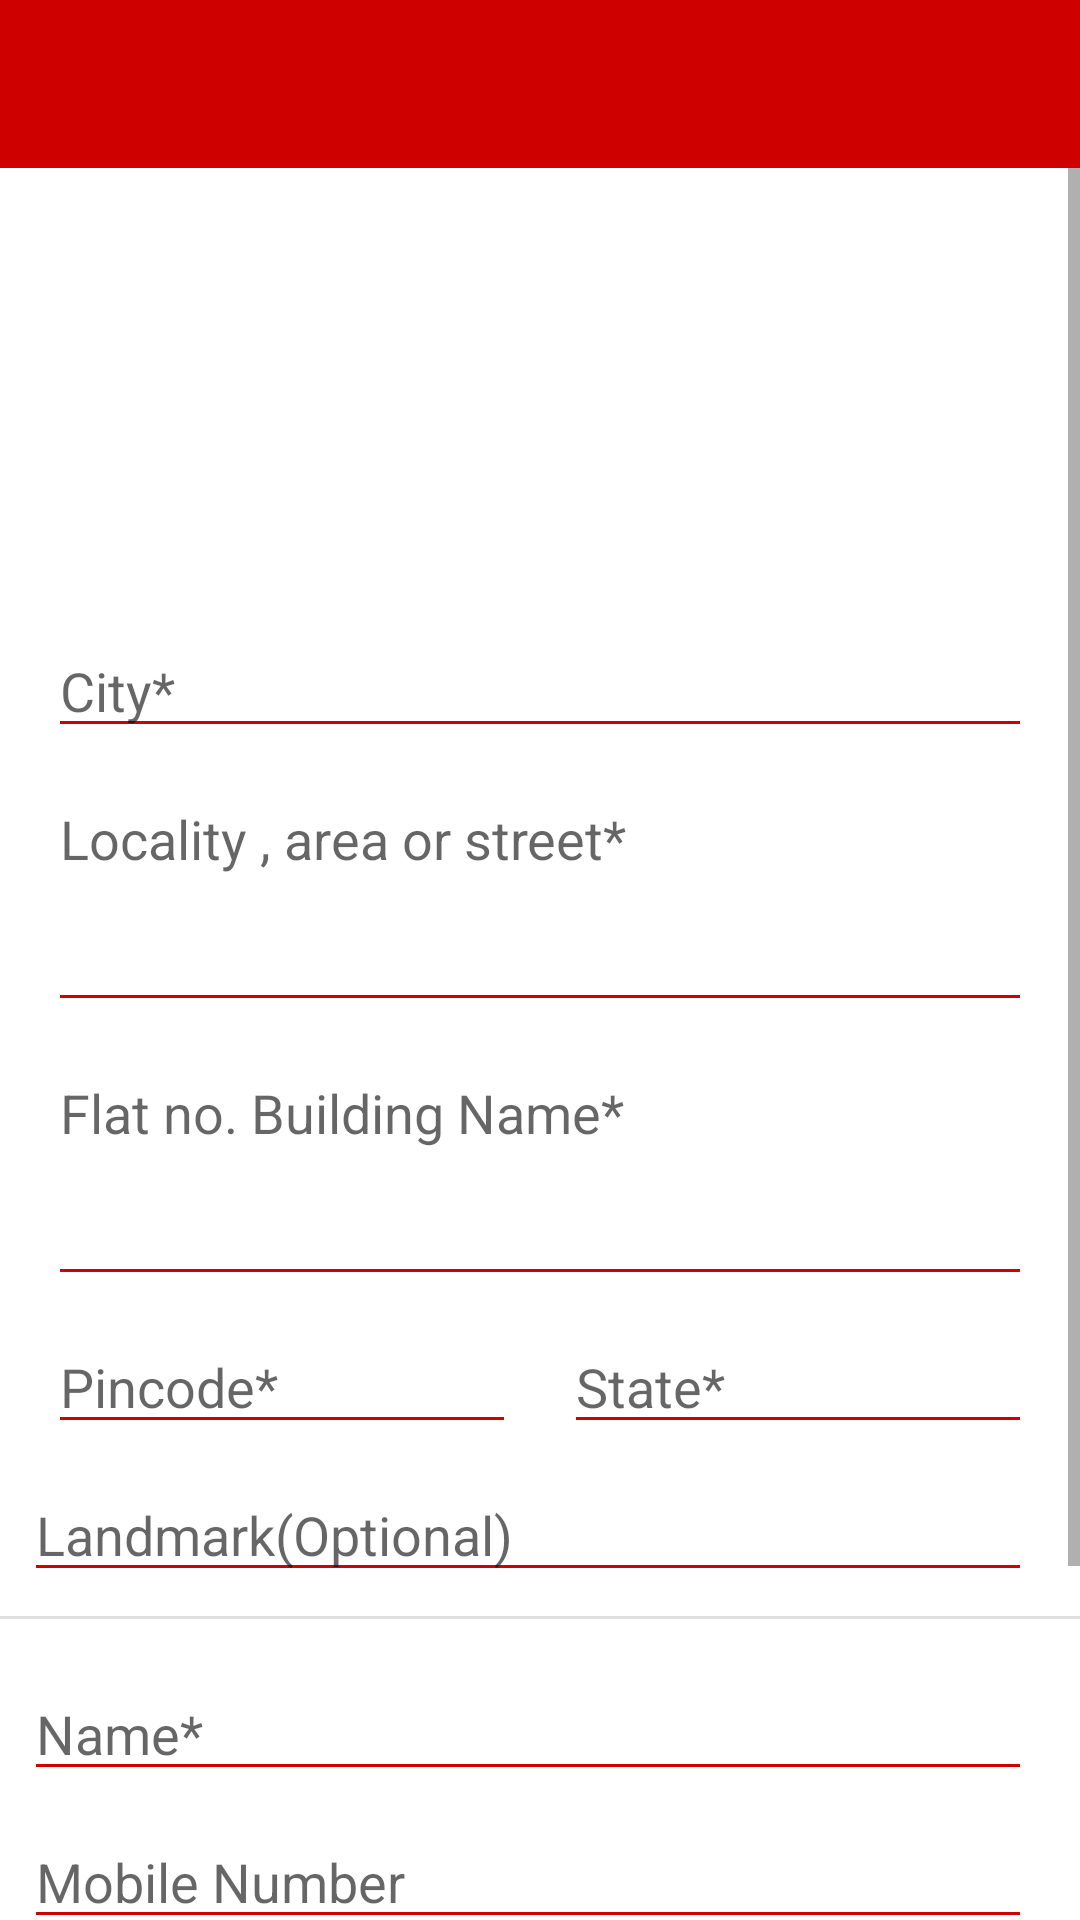

The Android layout XML behind this screen, and the referenced resources:
<!-- AndroidManifest.xml: application theme Theme.Awesome_E_CommerceApp -->
<!-- res/layout/activity_add__adress_.xml -->
<?xml version="1.0" encoding="utf-8"?>
<androidx.constraintlayout.widget.ConstraintLayout xmlns:android="http://schemas.android.com/apk/res/android"
    xmlns:app="http://schemas.android.com/apk/res-auto"
    xmlns:tools="http://schemas.android.com/tools"
    android:layout_width="match_parent"
    android:layout_height="match_parent"
    tools:context=".Activity.Add_Adress_Activity">


    <com.google.android.material.appbar.AppBarLayout
        android:id="@+id/appBarLayout5"
        android:layout_width="match_parent"
        android:layout_height="wrap_content"
        android:theme="@style/Theme.Awesome_E_CommerceApp.AppBarOverlay"
        app:layout_constraintEnd_toEndOf="parent"
        app:layout_constraintStart_toStartOf="parent"
        app:layout_constraintTop_toTopOf="parent">

        <androidx.appcompat.widget.Toolbar
            android:id="@+id/toolbar"
            android:layout_width="match_parent"
            android:layout_height="?attr/actionBarSize"
            android:background="?attr/colorPrimary"
            app:popupTheme="@style/Theme.Awesome_E_CommerceApp.PopupOverlay" />


    </com.google.android.material.appbar.AppBarLayout>


    <ScrollView
        android:layout_width="0dp"
        android:layout_height="0dp"
        android:nestedScrollingEnabled="true"
        app:layout_constraintBottom_toBottomOf="parent"
        app:layout_constraintEnd_toEndOf="parent"
        app:layout_constraintStart_toStartOf="parent"
        app:layout_constraintTop_toBottomOf="@+id/appBarLayout5">

        <LinearLayout
            android:layout_width="match_parent"
            android:layout_height="wrap_content"
            android:orientation="vertical">

            <ImageView
                android:layout_width="120dp"
                android:layout_height="120dp"
                android:layout_marginTop="16dp"
                android:layout_gravity="center"
                android:layout_marginBottom="16dp"
                android:src="@drawable/ic_map"/>

            <EditText
                android:id="@+id/city"
                android:layout_width="match_parent"
                android:layout_height="wrap_content"
                android:ems="10"
                android:layout_marginStart="16dp"
                android:layout_marginEnd="16dp"
                android:textColor="@color/red"
                android:backgroundTint="@color/red"

                android:inputType="textPersonName"
                android:hint="City*" />


            <EditText
                android:backgroundTint="@color/red"

                android:id="@+id/locality"
                android:layout_width="match_parent"
                android:layout_height="wrap_content"
                android:ems="10"
                android:layout_marginTop="8dp"
                android:layout_marginStart="16dp"
                android:layout_marginEnd="16dp"
                android:textColor="@color/red"
                android:inputType="textMultiLine"
                android:lines="3"
                android:isScrollContainer="true"
                android:gravity="start"
                android:hint="Locality , area or street*" />


            <EditText
                android:id="@+id/flatNo"
                android:isScrollContainer="true"
                android:backgroundTint="@color/red"

                android:layout_marginTop="8dp"
                android:layout_width="match_parent"
                android:layout_height="wrap_content"
                android:ems="10"
                android:layout_marginStart="16dp"
                android:layout_marginEnd="16dp"
                android:textColor="@color/red"
                android:inputType="textMultiLine"
                android:lines="3"
                android:gravity="start"
                android:hint="Flat no. Building Name*" />

            <LinearLayout
                android:layout_width="match_parent"
                android:layout_height="wrap_content"
                android:orientation="horizontal"
                android:layout_marginTop="8dp"
                >

                <EditText
                    android:layout_width="match_parent"
                    android:layout_height="wrap_content"
                    android:layout_weight="1"
                    android:hint="Pincode*"
                    android:id="@+id/pinCode"
                    android:backgroundTint="@color/red"

                    android:inputType="number"
                    android:layout_marginStart="16dp"
                    android:layout_marginEnd="8dp"
                    android:textColor="@color/red"/>


                <EditText
                    android:layout_width="match_parent"
                    android:layout_height="wrap_content"
                    android:layout_weight="1"
                    android:hint="State*"
                    android:backgroundTint="@color/red"

                    android:inputType="textPersonName"
                    android:layout_marginStart="8dp"
                    android:layout_marginEnd="16dp"
                    android:textColor="@color/red"/>


            </LinearLayout>


            <EditText
                android:layout_width="match_parent"
                android:layout_height="wrap_content"
                android:layout_weight="1"
                android:layout_marginTop="8dp"
                android:backgroundTint="@color/red"

                android:hint="Landmark(Optional)"
                android:inputType="textPersonName"
                android:layout_marginStart="8dp"
                android:layout_marginEnd="16dp"
                android:id="@+id/landMark"
                android:textColor="@color/red"/>

            <View
                android:id="@+id/divider10"
                android:layout_width="match_parent"
                android:layout_height="1dp"
                android:layout_marginTop="8dp"
                android:layout_marginBottom="8dp"

                android:background="?android:attr/listDivider" />


            <EditText
                android:layout_width="match_parent"
                android:layout_height="wrap_content"
                android:layout_weight="1"
                android:hint="Name*"
                android:layout_marginTop="8dp"
                android:backgroundTint="@color/red"

                android:id="@+id/name"
                android:inputType="textPersonName"
                android:layout_marginStart="8dp"
                android:layout_marginEnd="16dp"
                android:textColor="@color/red"/>


            <EditText
                android:layout_width="match_parent"
                android:layout_height="wrap_content"
                android:layout_weight="1"
                android:layout_marginTop="8dp"
                android:backgroundTint="@color/red"

                android:hint="Mobile Number"
                android:id="@+id/mobileNo"
                android:inputType="number"
                android:layout_marginStart="8dp"
                android:layout_marginEnd="16dp"
                android:textColor="@color/red"/>



            <EditText
                android:layout_width="match_parent"
                android:layout_height="wrap_content"
                android:layout_weight="1"
                android:layout_marginTop="8dp"
                android:backgroundTint="@color/red"

                android:hint="Alternet Mobile Number (Option)"
                android:inputType="textPersonName"
                android:layout_marginStart="8dp"
                android:id="@+id/alternate_mobile_no"
                android:layout_marginEnd="16dp"
                android:textColor="@color/red"/>


            <androidx.appcompat.widget.AppCompatButton
                android:id="@+id/save_button"

                android:layout_width="match_parent"
                android:layout_height="60dp"
                android:background="@color/red"
                android:textColor="@color/white"
                android:text="save"
                android:backgroundTint="@color/red"

                android:layout_margin="16dp"/>


        </LinearLayout>
    </ScrollView>
</androidx.constraintlayout.widget.ConstraintLayout>
<!-- resources referenced by this layout -->
<resources>
  <color name="red">#CE0000</color>
  <color name="white">#FFFFFFFF</color>
  <style name="Theme.Awesome_E_CommerceApp.AppBarOverlay" parent="ThemeOverlay.AppCompat.Dark.ActionBar" />
  <style name="Theme.Awesome_E_CommerceApp.PopupOverlay" parent="ThemeOverlay.AppCompat.Light" />
  <style name="Theme.Awesome_E_CommerceApp" parent="Theme.MaterialComponents.Light.NoActionBar">
          
          <item name="colorPrimary">@color/red</item>
          <item name="colorPrimaryVariant">@color/red</item>
          <item name="colorOnPrimary">@color/white</item>
          
          <item name="colorSecondary">@color/teal_200</item>
          <item name="colorSecondaryVariant">@color/teal_700</item>
          <item name="colorOnSecondary">@color/black</item>
          
          <item name="android:statusBarColor" tools:targetApi="l">?attr/colorPrimaryVariant</item>
          
      </style>
  <color name="teal_200">#80CBC4</color>
  <color name="teal_700">#00796B</color>
  <color name="black">#FF000000</color>
</resources>
